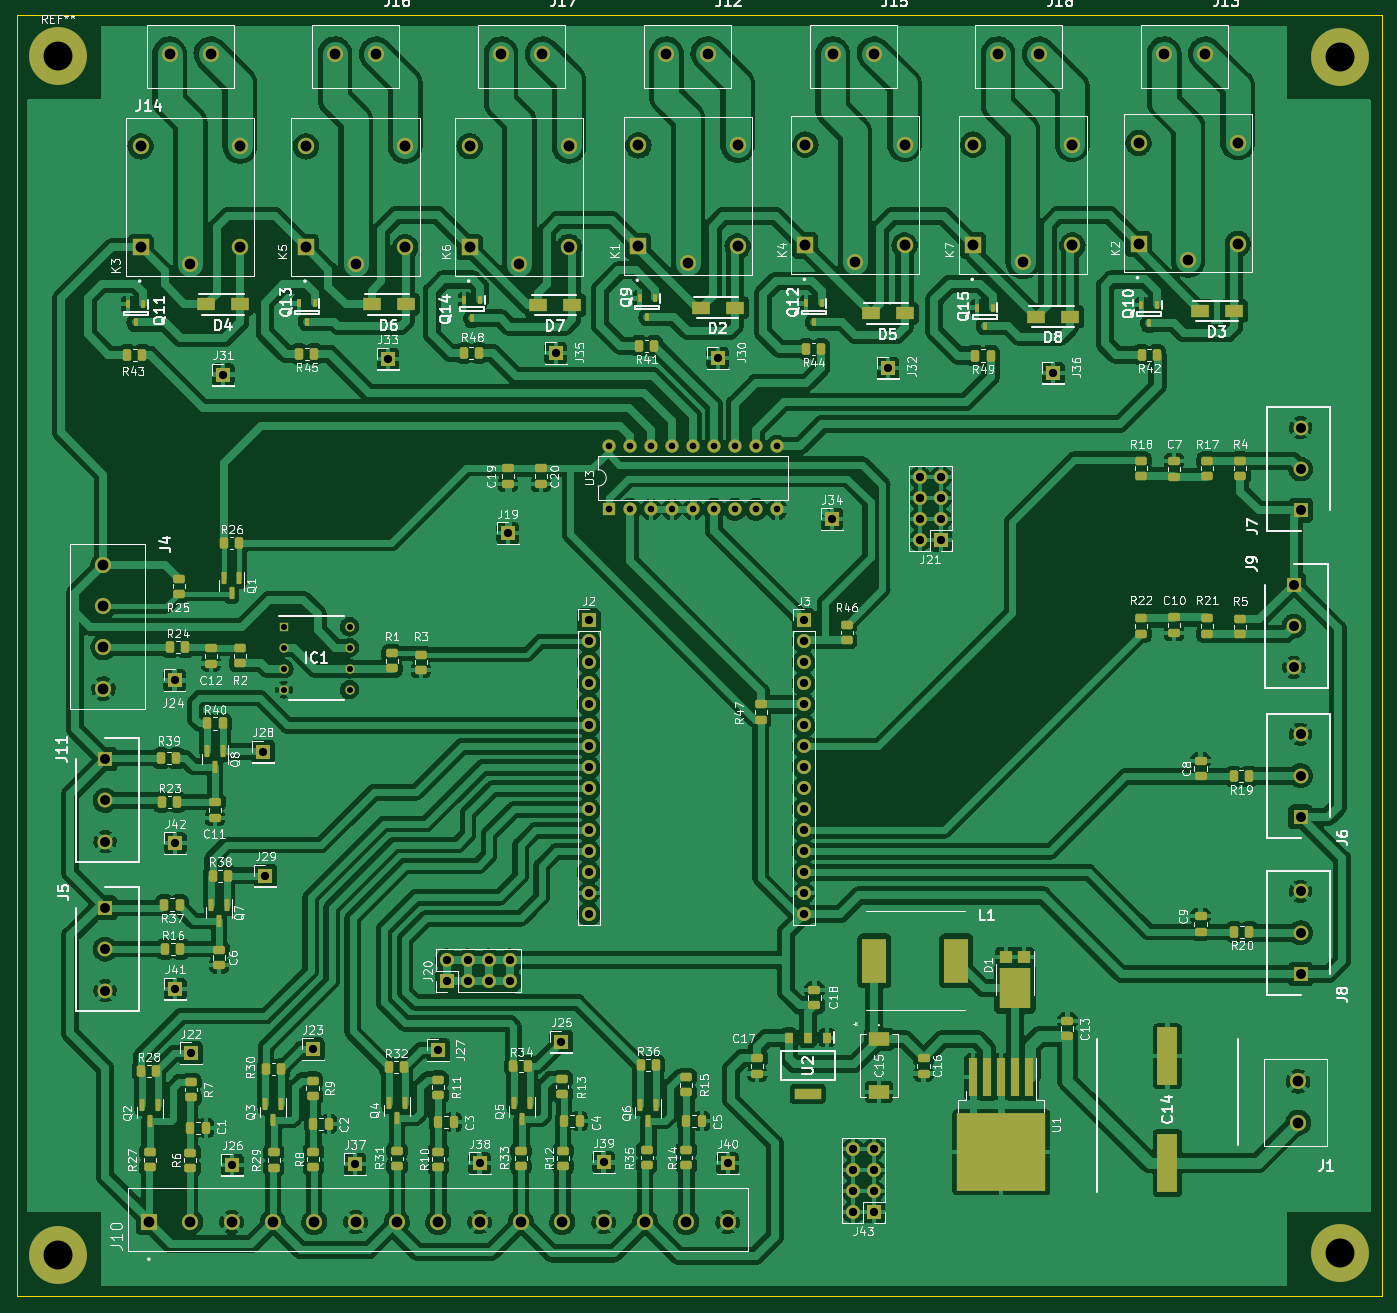
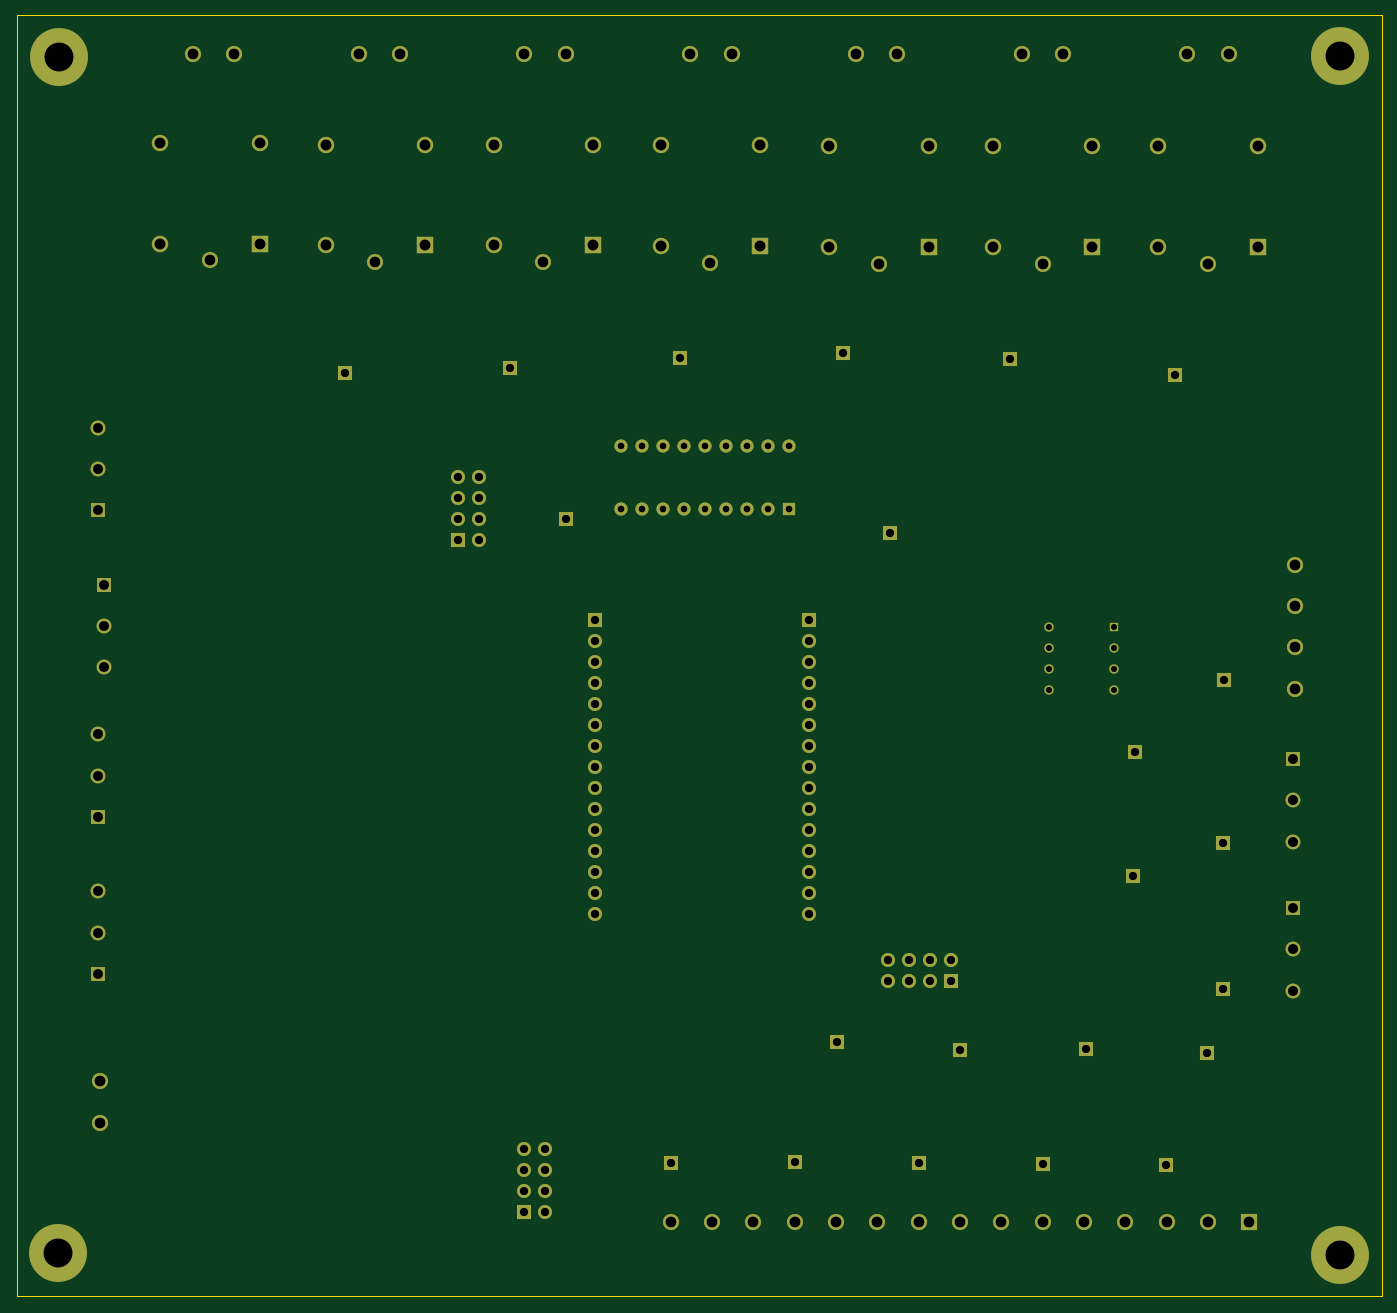
Circuit board: 10 layer files. Board 165.1 x 154.9 mm.
- bottom_copper: PCB_Prototipo_Proyecto_Final-B_Cu.gbr (14414 bytes)
- bottom_mask: PCB_Prototipo_Proyecto_Final-B_Mask.gbr (7124 bytes)
- paste: PCB_Prototipo_Proyecto_Final-B_Paste.gbr (475 bytes)
- bottom_silk: PCB_Prototipo_Proyecto_Final-B_Silkscreen.gbr (476 bytes)
- outline: PCB_Prototipo_Proyecto_Final-Edge_Cuts.gbr (709 bytes)
- top_copper: PCB_Prototipo_Proyecto_Final-F_Cu.gbr (962988 bytes)
- top_mask: PCB_Prototipo_Proyecto_Final-F_Mask.gbr (16418 bytes)
- paste: PCB_Prototipo_Proyecto_Final-F_Paste.gbr (9943 bytes)
- top_silk: PCB_Prototipo_Proyecto_Final-F_Silkscreen.gbr (154215 bytes)
- drill: PCB_Prototipo_Proyecto_Final.drl (3892 bytes)

=== bottom_copper: PCB_Prototipo_Proyecto_Final-B_Cu.gbr (14414 bytes, source omitted) ===
=== bottom_mask: PCB_Prototipo_Proyecto_Final-B_Mask.gbr (7124 bytes, source omitted) ===
=== paste: PCB_Prototipo_Proyecto_Final-B_Paste.gbr ===
%TF.GenerationSoftware,KiCad,Pcbnew,(6.0.7)*%
%TF.CreationDate,2022-10-09T00:02:01-03:00*%
%TF.ProjectId,PCB_Prototipo_Proyecto_Final,5043425f-5072-46f7-946f-7469706f5f50,rev?*%
%TF.SameCoordinates,Original*%
%TF.FileFunction,Paste,Bot*%
%TF.FilePolarity,Positive*%
%FSLAX46Y46*%
G04 Gerber Fmt 4.6, Leading zero omitted, Abs format (unit mm)*
G04 Created by KiCad (PCBNEW (6.0.7)) date 2022-10-09 00:02:01*
%MOMM*%
%LPD*%
G01*
G04 APERTURE LIST*
G04 APERTURE END LIST*
M02*

=== bottom_silk: PCB_Prototipo_Proyecto_Final-B_Silkscreen.gbr ===
%TF.GenerationSoftware,KiCad,Pcbnew,(6.0.7)*%
%TF.CreationDate,2022-10-09T00:02:01-03:00*%
%TF.ProjectId,PCB_Prototipo_Proyecto_Final,5043425f-5072-46f7-946f-7469706f5f50,rev?*%
%TF.SameCoordinates,Original*%
%TF.FileFunction,Legend,Bot*%
%TF.FilePolarity,Positive*%
%FSLAX46Y46*%
G04 Gerber Fmt 4.6, Leading zero omitted, Abs format (unit mm)*
G04 Created by KiCad (PCBNEW (6.0.7)) date 2022-10-09 00:02:01*
%MOMM*%
%LPD*%
G01*
G04 APERTURE LIST*
G04 APERTURE END LIST*
M02*

=== outline: PCB_Prototipo_Proyecto_Final-Edge_Cuts.gbr ===
%TF.GenerationSoftware,KiCad,Pcbnew,(6.0.7)*%
%TF.CreationDate,2022-10-09T00:02:02-03:00*%
%TF.ProjectId,PCB_Prototipo_Proyecto_Final,5043425f-5072-46f7-946f-7469706f5f50,rev?*%
%TF.SameCoordinates,Original*%
%TF.FileFunction,Profile,NP*%
%FSLAX46Y46*%
G04 Gerber Fmt 4.6, Leading zero omitted, Abs format (unit mm)*
G04 Created by KiCad (PCBNEW (6.0.7)) date 2022-10-09 00:02:02*
%MOMM*%
%LPD*%
G01*
G04 APERTURE LIST*
%TA.AperFunction,Profile*%
%ADD10C,0.100000*%
%TD*%
G04 APERTURE END LIST*
D10*
X137160000Y-53340000D02*
X302260000Y-53340000D01*
X302260000Y-53340000D02*
X302260000Y-208280000D01*
X302260000Y-208280000D02*
X137160000Y-208280000D01*
X137160000Y-208280000D02*
X137160000Y-53340000D01*
M02*

=== top_copper: PCB_Prototipo_Proyecto_Final-F_Cu.gbr (962988 bytes, source omitted) ===
=== top_mask: PCB_Prototipo_Proyecto_Final-F_Mask.gbr (16418 bytes, source omitted) ===
=== paste: PCB_Prototipo_Proyecto_Final-F_Paste.gbr (9943 bytes, source omitted) ===
=== top_silk: PCB_Prototipo_Proyecto_Final-F_Silkscreen.gbr (154215 bytes, source omitted) ===
=== drill: PCB_Prototipo_Proyecto_Final.drl ===
M48
; DRILL file {KiCad (6.0.7)} date Sun Oct  9 00:01:53 2022
; FORMAT={-:-/ absolute / metric / decimal}
; #@! TF.CreationDate,2022-10-09T00:01:53-03:00
; #@! TF.GenerationSoftware,Kicad,Pcbnew,(6.0.7)
; #@! TF.FileFunction,MixedPlating,1,2
FMAT,2
METRIC
; #@! TA.AperFunction,Plated,PTH,ComponentDrill
T1C0.730
; #@! TA.AperFunction,Plated,PTH,ComponentDrill
T2C0.800
; #@! TA.AperFunction,Plated,PTH,ComponentDrill
T3C1.000
; #@! TA.AperFunction,Plated,PTH,ComponentDrill
T4C1.200
; #@! TA.AperFunction,Plated,PTH,ComponentDrill
T5C1.290
; #@! TA.AperFunction,Plated,PTH,ComponentDrill
T6C1.300
; #@! TA.AperFunction,Plated,PTH,ComponentDrill
T7C1.320
; #@! TA.AperFunction,Plated,PTH,ComponentDrill
T8C3.500
%
G90
G05
T1
X169.49Y-127.27
X169.49Y-129.81
X169.49Y-132.35
X169.49Y-134.89
X177.43Y-127.27
X177.43Y-129.81
X177.43Y-132.35
X177.43Y-134.89
T2
X208.81Y-105.46
X208.81Y-113.08
X211.35Y-105.46
X211.35Y-113.08
X213.89Y-105.46
X213.89Y-113.08
X216.43Y-105.46
X216.43Y-113.08
X218.97Y-105.46
X218.97Y-113.08
X221.51Y-105.46
X221.51Y-113.08
X224.05Y-105.46
X224.05Y-113.08
X226.59Y-105.46
X226.59Y-113.08
X229.13Y-105.46
X229.13Y-113.08
T3
X156.26Y-133.78
X156.36Y-153.48
X156.36Y-171.08
X158.26Y-178.88
X162.16Y-96.78
X163.26Y-192.38
X166.96Y-142.38
X167.26Y-157.38
X172.96Y-178.38
X178.06Y-192.28
X182.06Y-94.88
X188.16Y-178.48
X189.245Y-167.635
X189.245Y-170.175
X191.785Y-167.635
X191.785Y-170.175
X193.16Y-192.18
X194.325Y-167.635
X194.325Y-170.175
X196.56Y-115.98
X196.865Y-167.635
X196.865Y-170.175
X202.36Y-94.18
X203.06Y-177.48
X206.36Y-126.505
X206.36Y-129.045
X206.36Y-131.585
X206.36Y-134.125
X206.36Y-136.665
X206.36Y-139.205
X206.36Y-141.745
X206.36Y-144.285
X206.36Y-146.825
X206.36Y-149.365
X206.36Y-151.905
X206.36Y-154.445
X206.36Y-156.985
X206.36Y-159.525
X206.36Y-162.065
X208.16Y-192.08
X221.96Y-94.78
X223.16Y-192.18
X232.36Y-126.505
X232.36Y-129.045
X232.36Y-131.585
X232.36Y-134.125
X232.36Y-136.665
X232.36Y-139.205
X232.36Y-141.745
X232.36Y-144.285
X232.36Y-146.825
X232.36Y-149.365
X232.36Y-151.905
X232.36Y-154.445
X232.36Y-156.985
X232.36Y-159.525
X232.36Y-162.065
X235.76Y-114.28
X238.295Y-190.46
X238.295Y-193.0
X238.295Y-195.54
X238.295Y-198.08
X240.835Y-190.46
X240.835Y-193.0
X240.835Y-195.54
X240.835Y-198.08
X242.56Y-95.98
X246.385Y-109.21
X246.385Y-111.75
X246.385Y-114.29
X246.385Y-116.83
X248.925Y-109.21
X248.925Y-111.75
X248.925Y-114.29
X248.925Y-116.83
X262.56Y-96.58
T4
X147.86Y-143.28
X147.86Y-148.28
X147.86Y-153.28
X147.86Y-161.28
X147.86Y-166.28
X147.86Y-171.28
X291.66Y-122.192
X291.66Y-127.192
X291.66Y-132.192
X292.46Y-103.192
X292.46Y-108.192
X292.46Y-113.192
X292.46Y-140.28
X292.46Y-145.28
X292.46Y-150.28
X292.46Y-159.28
X292.46Y-164.28
X292.46Y-169.28
T5
X158.16Y-83.38
X178.16Y-83.38
X197.96Y-83.367
X218.36Y-83.267
X238.56Y-83.167
X258.86Y-83.167
X278.86Y-82.968
T6
X147.66Y-119.78
X147.66Y-124.78
X147.66Y-129.78
X147.66Y-134.78
X153.16Y-199.28
X155.66Y-57.98
X158.16Y-199.28
X160.66Y-57.98
X163.16Y-199.28
X168.16Y-199.28
X173.16Y-199.28
X175.66Y-57.98
X178.16Y-199.28
X180.66Y-57.98
X183.16Y-199.28
X188.16Y-199.28
X193.16Y-199.28
X195.76Y-57.98
X198.16Y-199.28
X200.76Y-57.98
X203.16Y-199.28
X208.16Y-199.28
X213.16Y-199.28
X215.76Y-57.98
X218.16Y-199.28
X220.76Y-57.98
X223.16Y-199.28
X235.86Y-57.98
X240.86Y-57.98
X255.86Y-57.98
X260.86Y-57.98
X275.96Y-57.98
X280.96Y-57.98
X292.16Y-182.28
X292.16Y-187.28
T7
X152.16Y-69.18
X152.16Y-81.38
X164.16Y-69.18
X164.16Y-81.38
X172.16Y-69.18
X172.16Y-81.38
X184.16Y-69.18
X184.16Y-81.38
X191.96Y-69.167
X191.96Y-81.367
X203.96Y-69.167
X203.96Y-81.367
X212.36Y-69.067
X212.36Y-81.267
X224.36Y-69.067
X224.36Y-81.267
X232.56Y-68.968
X232.56Y-81.167
X244.56Y-68.968
X244.56Y-81.167
X252.86Y-68.968
X252.86Y-81.167
X264.86Y-68.968
X264.86Y-81.167
X272.86Y-68.767
X272.86Y-80.968
X284.86Y-68.767
X284.86Y-80.968
T8
X142.16Y-58.28
X142.16Y-203.28
X297.18Y-58.42
X297.26Y-202.98
T0
M30
